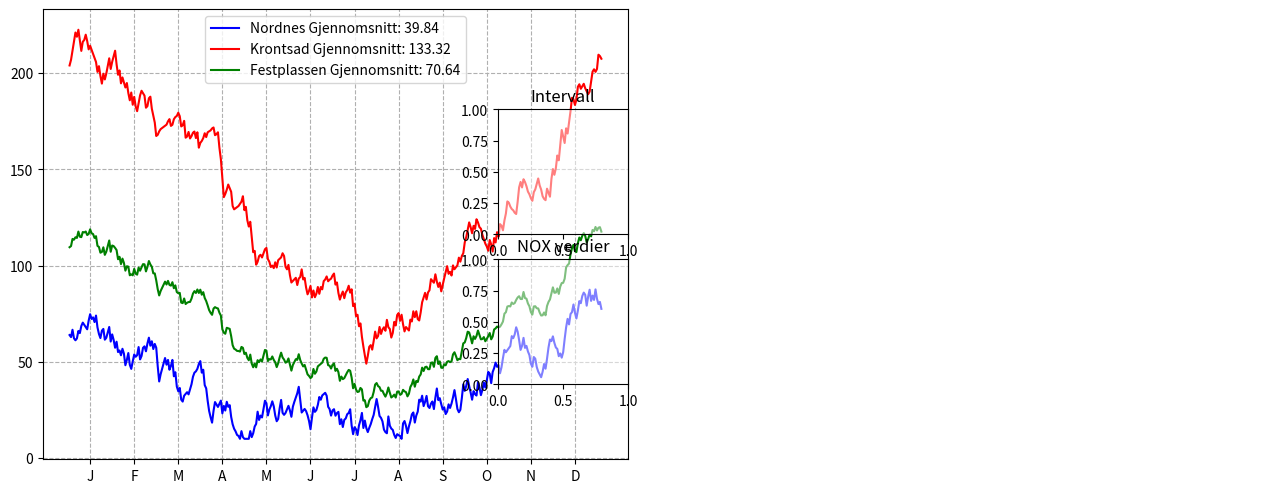

Write the Python code that produced this figure. (Note: this script raises an exception after producing the figure.)
import math
import numpy as np
import matplotlib.pyplot as plt
from matplotlib.widgets import RadioButtons
import matplotlib.image as mpimg
import matplotlib.patches as mpatches

#Generater random data for a year
# centervals are values average values for each month
# samedata = false, new data each time program is called
import random
from random import randint
def GenereateRandomYearDataList(intencity:float, seed:int=0) -> list[int]:
    """
    :param intencity: Number specifying size, amplitude
    :param seed: If given, same data with seed is generated
    :return:
    """
    if seed != 0:
        random.seed(seed)
    centervals = [200,150,100, 75,75,75, 50, 75, 100, 150, 200, 250, 300]
    centervals = [x * intencity for x in centervals]
    nox = centervals[0]
    inc = True
    noxList = []
    for index in range(1,365):
        if randint(1, 100) > 50:
            inc = not inc
        center = centervals[int(index / 30)]
        dx = min(2.0, max(0.5, nox / center ))
        nox =  nox + randint(1,5) / dx if inc else nox - randint( 1, 5) * dx
        nox = max(10, nox)
        noxList.append(nox)
    return noxList

kron_nox_year = GenereateRandomYearDataList(intencity=1.0, seed = 2)
nord_nox_year = GenereateRandomYearDataList(intencity=.3, seed = 1)

kron_asph_year = GenereateRandomYearDataList(intencity=1.3, seed = 3)
nord_asph_year = GenereateRandomYearDataList(intencity=.6, seed = 4)



#create figure and 3 axis
fig = plt.figure(figsize=(13, 5))

axNok = fig.add_axes((0.05, 0.05, 0.45, 0.9))
axInterval = fig.add_axes((0.4, 0.5, 0.1, 0.25))
axData = fig.add_axes((0.4, 0.20 , 0.1, 0.25))
axBergen = fig.add_axes((0.5, 0.05, 0.5, 0.9))


axInterval.patch.set_alpha(0.5)
axData.patch.set_alpha(0.5)

coordinates_Nordnes = (50, 300)
coordinates_Kronstad = (500, 900)
coordinates_Festplassen = (320, 500)
days_interval = (1,365)
marked_point = (0,0)
current_data_type = "NOX"



def on_day_interval(kvartal):
    global days_interval, marked_point
    axNok.cla()
    days_interval = (1,365)
    if kvartal == '1. Kvartal':
        days_interval = (1,90)
    if kvartal == '2. Kvartal':
        days_interval = (90, 180)
    if kvartal == '3. Kvartal':
        days_interval = (180,270)
    if kvartal == '4. Kvartal':
        days_interval = (270,365)
    marked_point = (0, 0)

    plot_graph()


def on_click(event) :
    global marked_point
    if ax := event.inaxes:
        if ax == axBergen:
            marked_point = (event.xdata, event.ydata)
            plot_graph()

#estimate NOX value based on the two measuring stations
def CalcPointValue(valN, valK):
    distNordnes = math.dist(coordinates_Nordnes, marked_point)
    distKronstad = math.dist(coordinates_Kronstad, marked_point)
    distNordnesKronstad = math.dist(coordinates_Nordnes, coordinates_Kronstad)
    val = (1 - distKronstad /(distKronstad+distNordnes)) * valK  + (1 - distNordnes /(distKronstad+distNordnes))* valN
    val = val * ( distNordnesKronstad / (distNordnes + distKronstad) ) ** 4

    return val
def CalcFestValue(valN, valK):
    distNordnes = math.dist(coordinates_Nordnes, coordinates_Festplassen)
    distKronstad = math.dist(coordinates_Kronstad, coordinates_Festplassen)
    distNordnesKronstad = math.dist(coordinates_Nordnes, coordinates_Kronstad)
    val = (1 - distKronstad /(distKronstad+distNordnes)) * valK  + (1 - distNordnes /(distKronstad+distNordnes))* valN
    val = val * ( distNordnesKronstad / (distNordnes + distKronstad) ) ** 4

    return val

# Make two circles in Nordnes and Kronstad
def draw_circles_stations():
    circle = mpatches.Circle((50,300), 20, color='blue')
    axBergen.add_patch(circle)
    circle = mpatches.Circle((500, 900), 20, color='red')
    axBergen.add_patch(circle)
    circle = mpatches.Circle((320, 510), 20, color='green')
    axBergen.add_patch(circle)

def draw_label_and_ticks():
    num_labels = 12
    xlabels = ['J' ,'F' ,'M' ,'A' ,'M' ,'J', 'J', 'A', 'S', 'O', 'N', 'D']
    xticks = np.linspace(15, 345, num_labels)
    if days_interval[1] == 90:
        xticks = [15,45,75]
        xlabels = ['Jan', 'Feb', 'Mars']
    if days_interval[1] == 180:
        xticks = [15,45,75]
        xlabels = ['April', 'Mai', 'Juni']
    if days_interval[1] == 270:
        xticks = [15, 45, 75]
        xlabels = ['July', 'Aug', 'Sept']
    if days_interval[0] == 270:
        xticks = [15, 45, 75]
        xlabels = ['Okt', 'Nov', 'Des']
    axNok.set_xticks(xticks)
    axNok.set_xticklabels(xlabels)

# Funksjoner for å oppdatere grafen
def on_data_type_change(label):
    global current_data_type
    current_data_type = label
    plot_graph()

def plot_graph():
    axNok.cla()
    axBergen.cla()

    if current_data_type == "NOX":
        nord_data = nord_nox_year
        kron_data = kron_nox_year

    else:
        nord_data = nord_asph_year
        kron_data = kron_asph_year

    nord_nox = nord_data[days_interval[0]:days_interval[1]]
    kron_nox = kron_data[days_interval[0]:days_interval[1]]
    days = len(nord_nox)
    list_days = np.linspace(1, days, days)

#draw the marked point & the orange graph
    l4 = None
    if marked_point != (0,0):
        nox_point = [CalcPointValue(nord_nox[i], kron_nox[i])  for i in range(days)]
        l4, = axNok.plot(list_days, nox_point, 'darkorange')
        circle = mpatches.Circle((marked_point[0], marked_point[1]), 20, color='orange')
        axBergen.add_patch(circle)
    if coordinates_Festplassen != (0,0):
        nox_point = [CalcFestValue(nord_nox[i], kron_nox[i])  for i in range(days)]
        l3, = axNok.plot(list_days, nox_point, color='green')


    l1, = axNok.plot(list_days, nord_nox, 'blue')
    l2, = axNok.plot(list_days, kron_nox, 'red')
    axData.set_title(f"{current_data_type} verdier")
    axInterval.set_title("Intervall")

    kronavg = np.mean(kron_nox)
    nordavg = np.mean(nord_nox)
    festavg = np.mean([CalcFestValue(nord_nox[i], kron_nox[i])  for i in range(days)])
    markavg = np.mean([CalcPointValue(nord_nox[i], kron_nox[i])  for i in range(days)])

    lines = [l1, l2, l3] if l4 is None else [l1, l2, l3, l4]
    axNok.legend(lines, [f"Nordnes Gjennomsnitt: {nordavg:.2f}", f"Krontsad Gjennomsnitt: {kronavg:.2f}", f"Festplassen Gjennomsnitt: {festavg:.2f}", f"Markert plass Gjennomsnitt: {markavg:.2f}"])
    axNok.grid(linestyle='--')
    draw_label_and_ticks()

    #Plot Map of Bergen
    axBergen.axis('off')
    img = mpimg.imread('Bergen2.png')
    img = axBergen.imshow(img)
    axBergen.set_title("Kart Bergen")
    draw_circles_stations()
    plt.draw()

plot_graph()
# draw radiobutton interval
listFonts = [12] * 5
listColors = ['yellow'] * 5
radio_button = RadioButtons(axInterval, ('År',
                                          '1. Kvartal',
                                          '2. Kvartal',
                                          '3. Kvartal',
                                          '4. Kvartal'),
                            label_props={'color': listColors, 'fontsize' : listFonts},
                            radio_props={'facecolor': listColors,  'edgecolor': listColors},
                            )
axInterval.set_facecolor('darkblue')
radio_button.on_clicked(on_day_interval)

# Radioknapp for å bytte mellom NOX og Asfaltstøv
listFonts = [10] * 2
listColors = ['yellow'] * 2
radio_button_data = RadioButtons(axData, ('NOX', 'Asfaltstøv'),
                            label_props = {'color': listColors, 'fontsize': listFonts},
                            radio_props = {'facecolor': listColors, 'edgecolor': listColors},
                            )
axData.set_facecolor('darkblue')
radio_button_data.on_clicked(on_data_type_change)

# noinspection PyTypeChecker
plt.connect('button_press_event', on_click)

plt.show()

